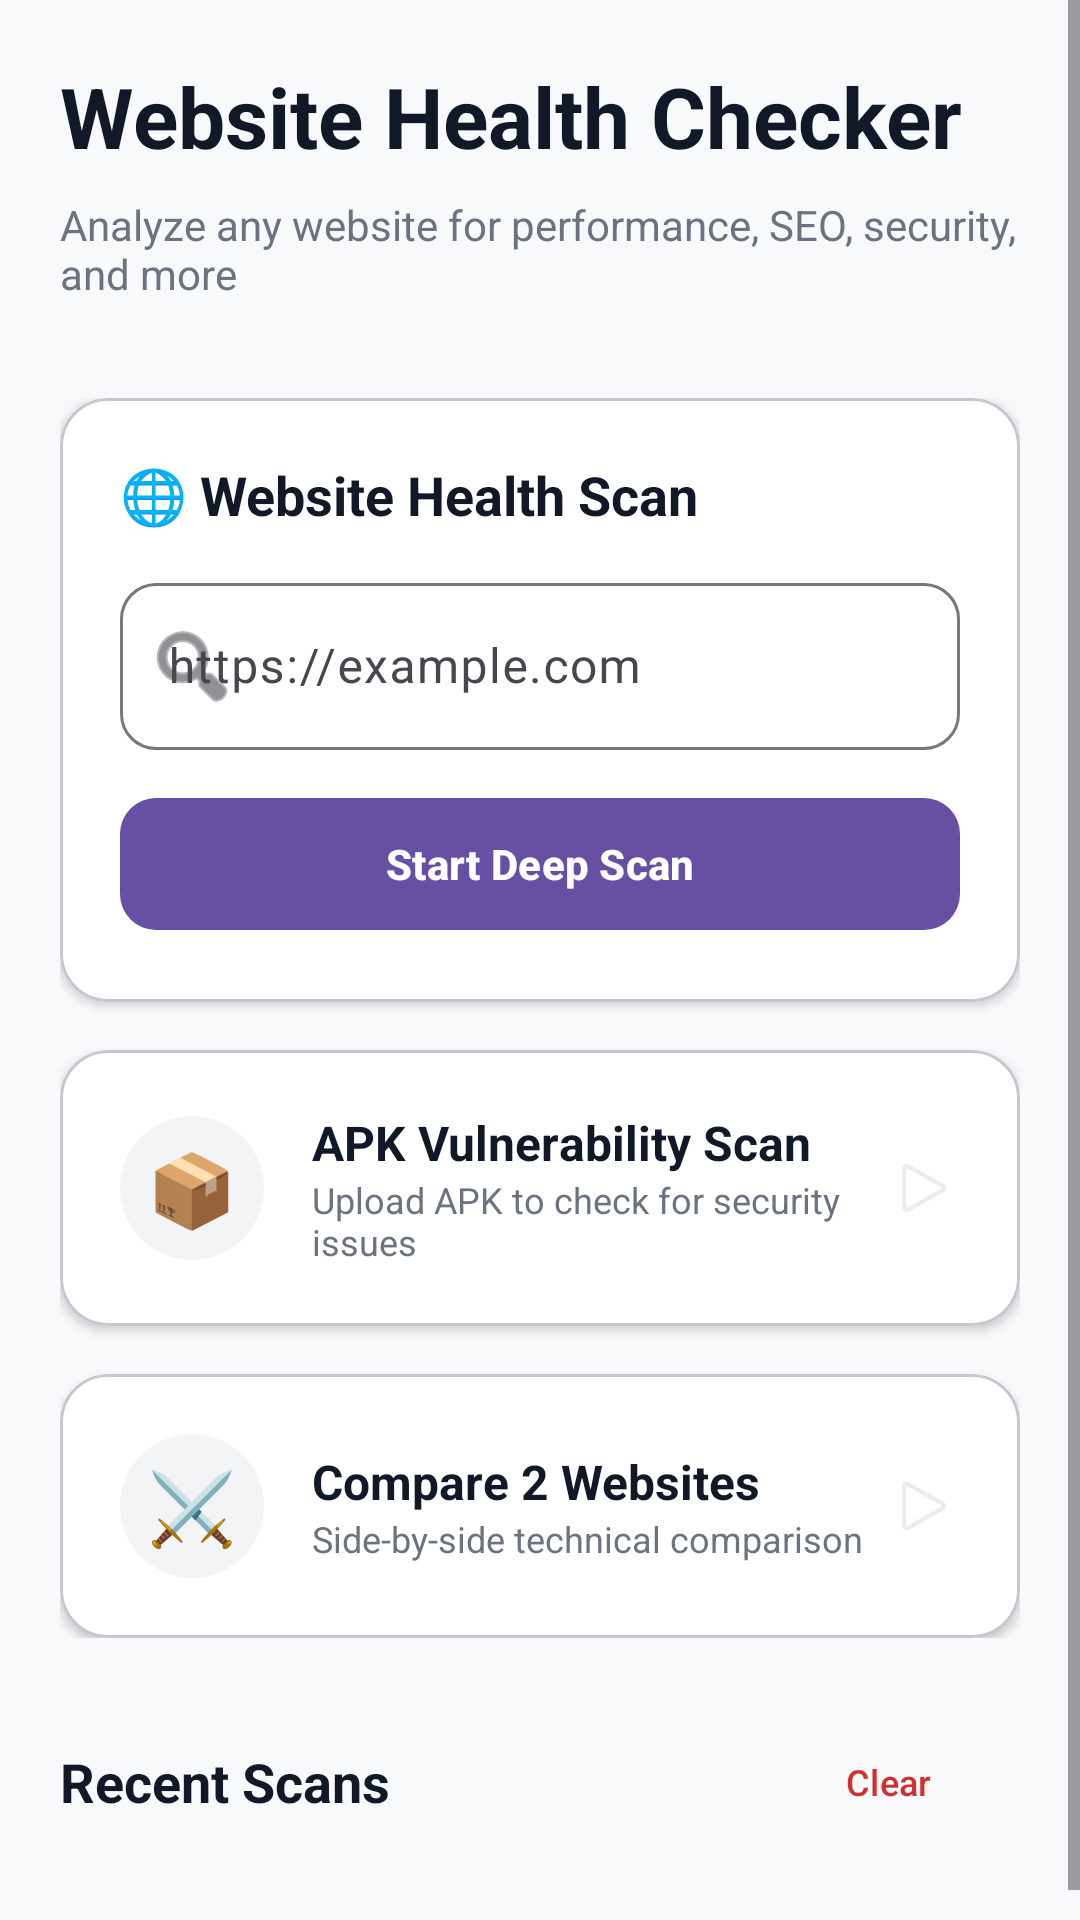

This screen was rendered from an Android layout file. Write that file and the resources it references.
<!-- AndroidManifest.xml: application theme Theme.HealthChecker -->
<!-- res/layout/fragment_home.xml -->
<?xml version="1.0" encoding="utf-8"?>
<ScrollView xmlns:android="http://schemas.android.com/apk/res/android"
    xmlns:app="http://schemas.android.com/apk/res-auto"
    android:layout_width="match_parent"
    android:layout_height="match_parent"
    android:background="@color/md_theme_light_background">

    <LinearLayout
        android:layout_width="match_parent"
        android:layout_height="wrap_content"
        android:orientation="vertical"
        android:padding="20dp">

        
        <TextView
            android:layout_width="wrap_content"
            android:layout_height="wrap_content"
            android:text="Website Health Checker"
            android:textSize="28sp"
            android:textStyle="bold"
            android:textColor="@color/text_premium_primary"
            android:layout_marginBottom="8dp"/>

        <TextView
            android:layout_width="wrap_content"
            android:layout_height="wrap_content"
            android:text="Analyze any website for performance, SEO, security, and more"
            android:textSize="14sp"
            android:textColor="@color/text_premium_secondary"
            android:layout_marginBottom="32dp"/>

        
        <LinearLayout
            android:layout_width="match_parent"
            android:layout_height="wrap_content"
            android:orientation="vertical"
            android:layout_marginBottom="24dp">

            
            <com.google.android.material.card.MaterialCardView
                android:layout_width="match_parent"
                android:layout_height="wrap_content"
                app:cardElevation="2dp"
                app:cardCornerRadius="16dp"
                app:cardBackgroundColor="@color/white"
                android:layout_marginBottom="16dp">

                <LinearLayout
                    android:layout_width="match_parent"
                    android:layout_height="wrap_content"
                    android:orientation="vertical"
                    android:padding="20dp">

                    <TextView
                        android:layout_width="wrap_content"
                        android:layout_height="wrap_content"
                        android:text="🌐 Website Health Scan"
                        android:textSize="18sp"
                        android:textStyle="bold"
                        android:textColor="@color/text_premium_primary"
                        android:layout_marginBottom="12dp"/>

                    <com.google.android.material.textfield.TextInputLayout
                        android:layout_width="match_parent"
                        android:layout_height="wrap_content"
                        android:hint="https://example.com"
                        app:startIconDrawable="@android:drawable/ic_menu_search"
                        app:boxCornerRadiusTopStart="12dp"
                        app:boxCornerRadiusTopEnd="12dp"
                        app:boxCornerRadiusBottomStart="12dp"
                        app:boxCornerRadiusBottomEnd="12dp"
                        android:layout_marginBottom="12dp">

                        <com.google.android.material.textfield.TextInputEditText
                            android:id="@+id/etUrl"
                            android:layout_width="match_parent"
                            android:layout_height="wrap_content"
                            android:inputType="textUri"/>
                    </com.google.android.material.textfield.TextInputLayout>

                    <com.google.android.material.button.MaterialButton
                        android:id="@+id/btnStartScan"
                        android:layout_width="match_parent"
                        android:layout_height="52dp"
                        android:text="Start Deep Scan"
                        android:textStyle="bold"
                        app:cornerRadius="12dp"
                        style="@style/Widget.Material3.Button"/>
                </LinearLayout>
            </com.google.android.material.card.MaterialCardView>

            
            <com.google.android.material.card.MaterialCardView
                android:id="@+id/cardApkAnalysis"
                android:layout_width="match_parent"
                android:layout_height="wrap_content"
                app:cardElevation="2dp"
                app:cardCornerRadius="16dp"
                app:cardBackgroundColor="@color/white"
                android:clickable="true"
                android:focusable="true"
                android:foreground="?attr/selectableItemBackground"
                android:layout_marginBottom="16dp">

                <LinearLayout
                    android:layout_width="match_parent"
                    android:layout_height="wrap_content"
                    android:orientation="horizontal"
                    android:padding="20dp"
                    android:gravity="center_vertical">

                    <TextView
                        android:layout_width="48dp"
                        android:layout_height="48dp"
                        android:text="📦"
                        android:textSize="24sp"
                        android:gravity="center"
                        android:background="@drawable/bg_circle_premium"
                        android:layout_marginEnd="16dp"/>

                    <LinearLayout
                        android:layout_width="0dp"
                        android:layout_height="wrap_content"
                        android:layout_weight="1"
                        android:orientation="vertical">

                        <TextView
                            android:layout_width="wrap_content"
                            android:layout_height="wrap_content"
                            android:text="APK Vulnerability Scan"
                            android:textSize="16sp"
                            android:textStyle="bold"
                            android:textColor="@color/text_premium_primary"/>

                        <TextView
                            android:layout_width="wrap_content"
                            android:layout_height="wrap_content"
                            android:text="Upload APK to check for security issues"
                            android:textSize="12sp"
                            android:textColor="@color/text_premium_secondary"/>
                    </LinearLayout>

                    <ImageView
                        android:layout_width="24dp"
                        android:layout_height="24dp"
                        android:src="@android:drawable/ic_media_play"
                        android:alpha="0.3"/>
                </LinearLayout>
            </com.google.android.material.card.MaterialCardView>

            
            <com.google.android.material.card.MaterialCardView
                android:id="@+id/cardCompareWebsites"
                android:layout_width="match_parent"
                android:layout_height="wrap_content"
                app:cardElevation="2dp"
                app:cardCornerRadius="16dp"
                app:cardBackgroundColor="@color/white"
                android:clickable="true"
                android:focusable="true"
                android:foreground="?attr/selectableItemBackground">

                <LinearLayout
                    android:layout_width="match_parent"
                    android:layout_height="wrap_content"
                    android:orientation="horizontal"
                    android:padding="20dp"
                    android:gravity="center_vertical">

                    <TextView
                        android:layout_width="48dp"
                        android:layout_height="48dp"
                        android:text="⚔️"
                        android:textSize="24sp"
                        android:gravity="center"
                        android:background="@drawable/bg_circle_premium"
                        android:layout_marginEnd="16dp"/>

                    <LinearLayout
                        android:layout_width="0dp"
                        android:layout_height="wrap_content"
                        android:layout_weight="1"
                        android:orientation="vertical">

                        <TextView
                            android:layout_width="wrap_content"
                            android:layout_height="wrap_content"
                            android:text="Compare 2 Websites"
                            android:textSize="16sp"
                            android:textStyle="bold"
                            android:textColor="@color/text_premium_primary"/>

                        <TextView
                            android:layout_width="wrap_content"
                            android:layout_height="wrap_content"
                            android:text="Side-by-side technical comparison"
                            android:textSize="12sp"
                            android:textColor="@color/text_premium_secondary"/>
                    </LinearLayout>

                    <ImageView
                        android:layout_width="24dp"
                        android:layout_height="24dp"
                        android:src="@android:drawable/ic_media_play"
                        android:alpha="0.3"/>
                </LinearLayout>
            </com.google.android.material.card.MaterialCardView>
        </LinearLayout>

        <RelativeLayout
            android:layout_width="match_parent"
            android:layout_height="wrap_content"
            android:layout_marginBottom="12dp">

            <TextView
                android:layout_width="wrap_content"
                android:layout_height="wrap_content"
                android:layout_alignParentStart="true"
                android:layout_centerVertical="true"
                android:text="Recent Scans"
                android:textColor="@color/text_premium_primary"
                android:textSize="18sp"
                android:textStyle="bold" />

            <com.google.android.material.button.MaterialButton
                android:id="@+id/btnClearRecent"
                style="@style/Widget.Material3.Button.TextButton"
                android:layout_width="wrap_content"
                android:layout_height="wrap_content"
                android:layout_alignParentEnd="true"
                android:layout_centerVertical="true"
                android:text="Clear"
                android:textColor="@color/critical_red"
                android:textSize="12sp" />
        </RelativeLayout>

        <androidx.recyclerview.widget.RecyclerView
            android:id="@+id/recyclerViewRecentScans"
            android:layout_width="match_parent"
            android:layout_height="wrap_content"/>
    </LinearLayout>
</ScrollView>
<!-- resources referenced by this layout -->
<resources>
  <color name="critical_red">#D32F2F</color>
  <color name="md_theme_light_background">#F8F9FA</color>
  <color name="text_premium_primary">#111827</color>
  <color name="text_premium_secondary">#6B7280</color>
  <color name="white">#FFFFFF</color>
  <!-- drawable bg_circle_premium (drawable) -->
  <?xml version="1.0" encoding="utf-8"?>
  <shape xmlns:android="http://schemas.android.com/apk/res/android"
      android:shape="oval">
      <solid android:color="#F3F4F6"/>
      <size android:width="48dp" android:height="48dp"/>
  </shape>
  <style name="Theme.HealthChecker" parent="Theme.Material3.Light">
          <item name="colorPrimary">@color/md_theme_light_primary</item>
          <item name="colorOnPrimary">@color/md_theme_light_onPrimary</item>
          <item name="colorPrimaryContainer">@color/md_theme_light_primaryContainer</item>
          <item name="colorOnPrimaryContainer">@color/md_theme_light_onPrimaryContainer</item>
          <item name="colorSecondary">@color/md_theme_light_secondary</item>
          <item name="colorOnSecondary">@color/md_theme_light_onSecondary</item>
          <item name="colorSecondaryContainer">@color/md_theme_light_secondaryContainer</item>
          <item name="colorOnSecondaryContainer">@color/md_theme_light_onSecondaryContainer</item>
          <item name="colorTertiary">@color/md_theme_light_tertiary</item>
          <item name="colorOnTertiary">@color/md_theme_light_onTertiary</item>
          <item name="colorTertiaryContainer">@color/md_theme_light_tertiaryContainer</item>
          <item name="colorOnTertiaryContainer">@color/md_theme_light_onTertiaryContainer</item>
          <item name="colorError">@color/md_theme_light_error</item>
          <item name="colorOnError">@color/md_theme_light_onError</item>
          <item name="colorErrorContainer">@color/md_theme_light_errorContainer</item>
          <item name="colorOnErrorContainer">@color/md_theme_light_onErrorContainer</item>
          <item name="colorOutline">@color/md_theme_light_outline</item>
          <item name="android:colorBackground">@color/md_theme_light_background</item>
          <item name="colorOnBackground">@color/md_theme_light_onBackground</item>
          <item name="colorSurface">@color/md_theme_light_surface</item>
          <item name="colorOnSurface">@color/md_theme_light_onSurface</item>
          <item name="colorSurfaceVariant">@color/md_theme_light_surfaceVariant</item>
          <item name="colorOnSurfaceVariant">@color/md_theme_light_onSurfaceVariant</item>
      </style>
  <color name="md_theme_light_primary">#6750A4</color>
  <color name="md_theme_light_onPrimary">#FFFFFF</color>
  <color name="md_theme_light_primaryContainer">#EADDFF</color>
  <color name="md_theme_light_onPrimaryContainer">#21005D</color>
  <color name="md_theme_light_secondary">#625B71</color>
  <color name="md_theme_light_onSecondary">#FFFFFF</color>
  <color name="md_theme_light_secondaryContainer">#E8DEF8</color>
  <color name="md_theme_light_onSecondaryContainer">#1D192B</color>
  <color name="md_theme_light_tertiary">#7D5260</color>
  <color name="md_theme_light_onTertiary">#FFFFFF</color>
  <color name="md_theme_light_tertiaryContainer">#FFD8E4</color>
  <color name="md_theme_light_onTertiaryContainer">#31111D</color>
  <color name="md_theme_light_error">#B3261E</color>
  <color name="md_theme_light_onError">#FFFFFF</color>
  <color name="md_theme_light_errorContainer">#F9DEDC</color>
  <color name="md_theme_light_onErrorContainer">#410E0B</color>
  <color name="md_theme_light_outline">#79747E</color>
  <color name="md_theme_light_onBackground">#1F2937</color>
  <color name="md_theme_light_surface">#FFFBFE</color>
  <color name="md_theme_light_onSurface">#1C1B1F</color>
  <color name="md_theme_light_surfaceVariant">#E7E0EC</color>
  <color name="md_theme_light_onSurfaceVariant">#49454F</color>
</resources>
